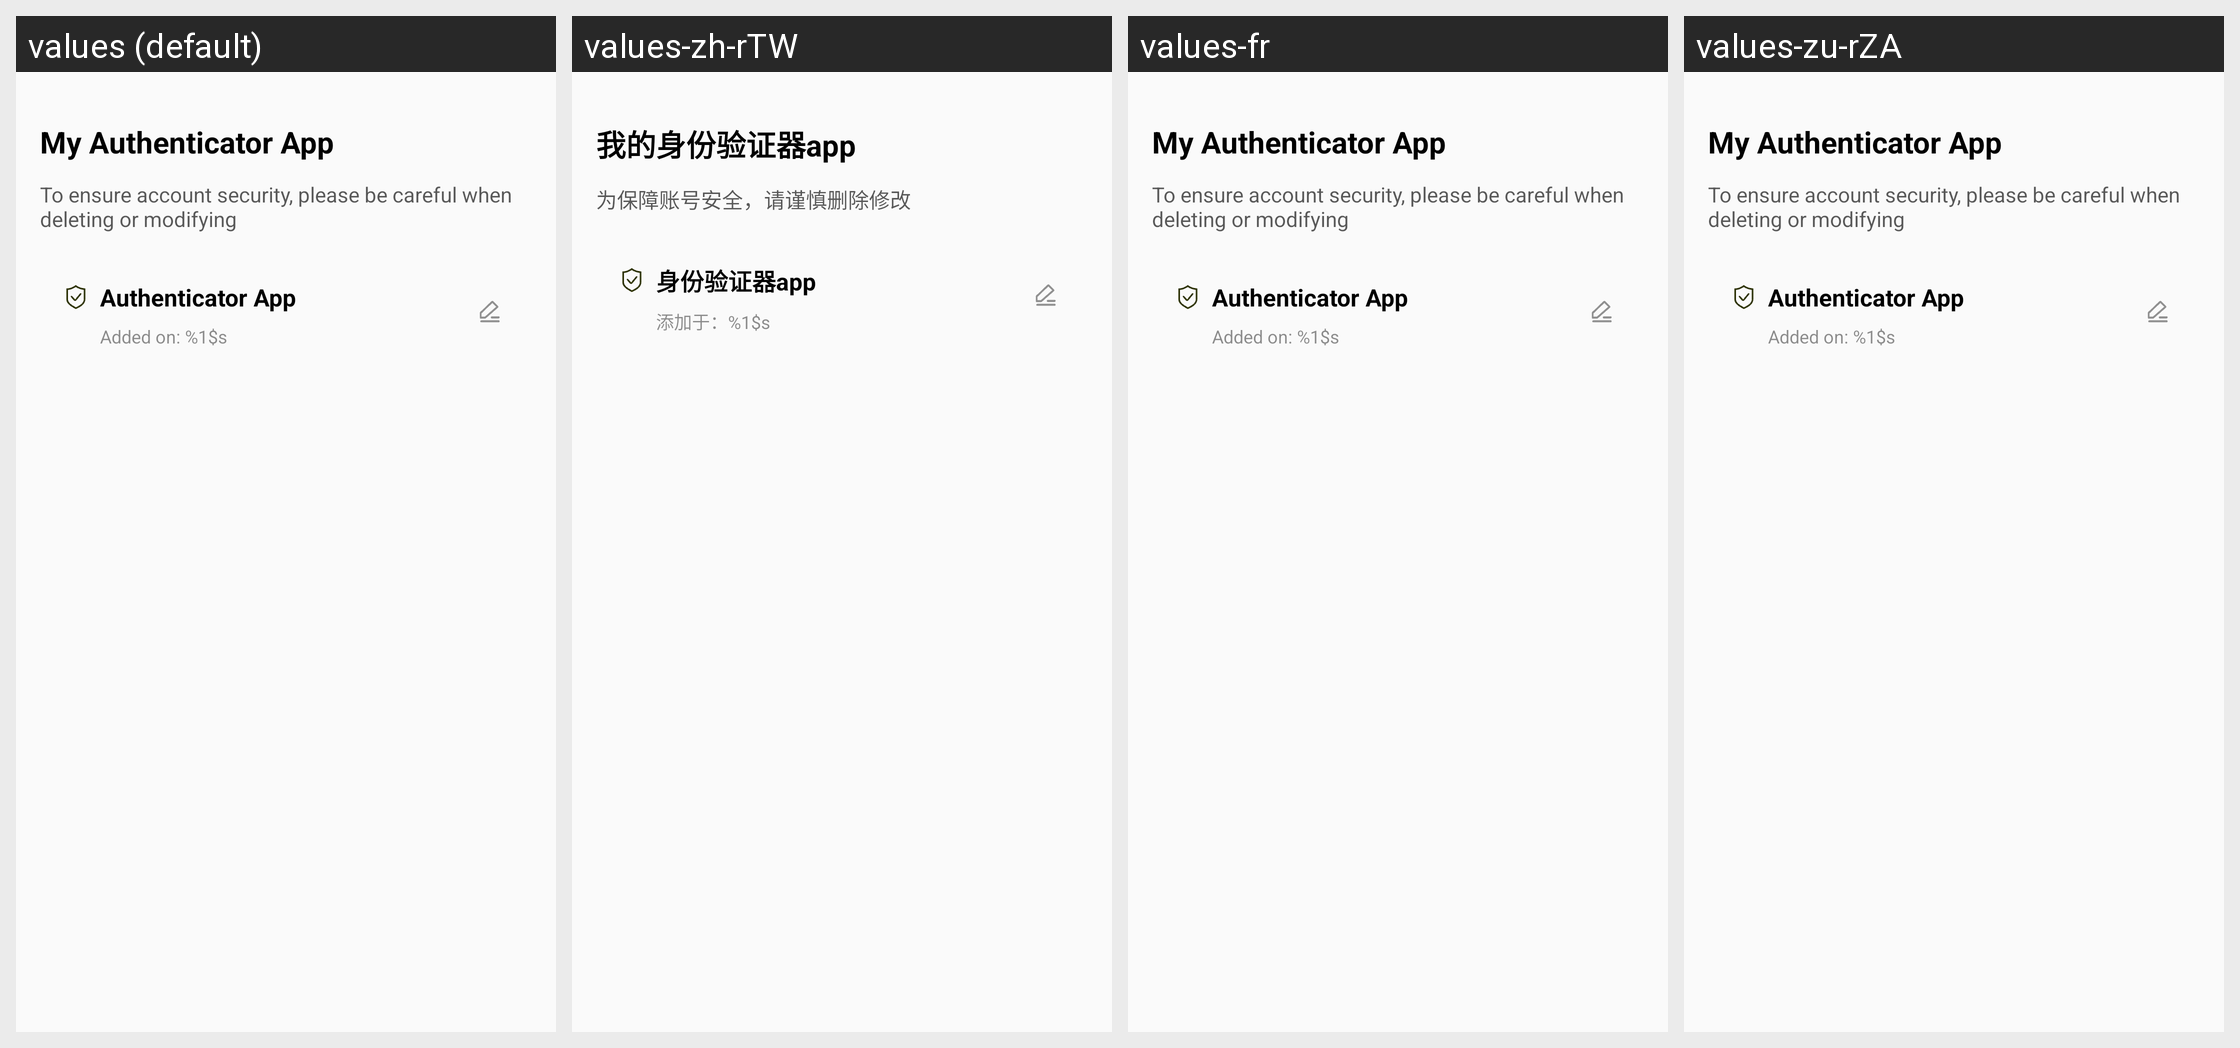

The same Android screen rendered under several of its app's locales, left to right. List the strings drawn on it with the default value and each locale's translation.
Android screen res/layout/activity_idcard_auth.xml rendered under 4 locales, left to right: values (default), values-zh-rTW, values-fr, values-zu-rZA. Device: Nexus 5 (rendered at 1080×1920; each locale shown at half size, 540×960, under a caption strip naming it); theme Theme.VoiceChat.
Other locales in the repository, not shown: values-ar-rEG, values-bn-rBD, values-de-rDE, values-el-rGR, values-en-rUS, values-es-rES, values-ha-rNG, values-he-rIL, values-hi-rIN, values-in-rID, values-it-rIT, values-ja-rJP, values-jv-rID, values-ko-rKR, values-lo-rLA, values-mn-rMN, values-ms-rMY, values-my-rMM, values-ne-rNP, values-pa-rIN, values-pl-rPL, values-pt-rPT, values-ro-rRO, values-ru-rRU, values-sw-rKE, values-th-rTH, values-tl-rPH, values-tr-rTR, values-uk-rUA, values-ur-rPK, values-vi-rVN, values-zh-rCN.
Strings drawn on this screen, with the default value and each locale's value (text and hints the layout hard-codes, and strings that could not be matched under every locale, appear in the picture but are not listed):

mine_idcard_auth_des_2
  values: My Authenticator App
  values-zh-rTW: 我的身份验证器app
  values-fr: My Authenticator App  [not translated; the default value is used]
  values-zu-rZA: My Authenticator App  [not translated; the default value is used]

mine_idcard_auth_des_3
  values: To ensure account security, please be careful when deleting or modifying
  values-zh-rTW: 为保障账号安全，请谨慎删除修改
  values-fr: To ensure account security, please be careful when deleting or modifying  [not translated; the default value is used]
  values-zu-rZA: To ensure account security, please be careful when deleting or modifying  [not translated; the default value is used]

mine_idcard_auth_des_4
  values: Authenticator App
  values-zh-rTW: 身份验证器app
  values-fr: Authenticator App  [not translated; the default value is used]
  values-zu-rZA: Authenticator App  [not translated; the default value is used]

mine_idcard_auth_add
  values: Added on: %1$s
  values-zh-rTW: 添加于：%1$s
  values-fr: Added on: %1$s  [not translated; the default value is used]
  values-zu-rZA: Added on: %1$s  [not translated; the default value is used]
